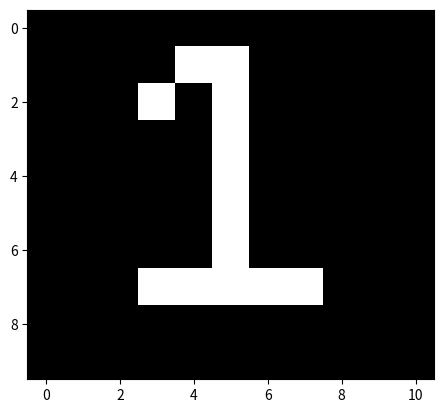

Write the Python code that produced this figure.
# -*- coding: utf-8 -*-
"""
Created on Sat Feb 26 14:25:02 2022

[redacted]
"""

import matplotlib
import matplotlib.pyplot as plt
data = [
        [0, 0, 0, 0, 0, 0, 0, 0, 0, 0, 0],
        [0, 0, 0, 0, 1, 1, 0, 0, 0, 0, 0],
        [0, 0, 0, 1, 0, 1, 0, 0, 0, 0, 0],
        [0, 0, 0, 0, 0, 1, 0, 0, 0, 0, 0],
        [0, 0, 0, 0, 0, 1, 0, 0, 0, 0, 0],
        [0, 0, 0, 0, 0, 1, 0, 0, 0, 0, 0],
        [0, 0, 0, 0, 0, 1, 0, 0, 0, 0, 0],
        [0, 0, 0, 1, 1, 1, 1, 1, 0, 0, 0],
        [0, 0, 0, 0, 0, 0, 0, 0, 0, 0, 0],
        [0, 0, 0, 0, 0, 0, 0, 0, 0, 0, 0],]

plt.imshow(data, cmap="gray")
plt.show()